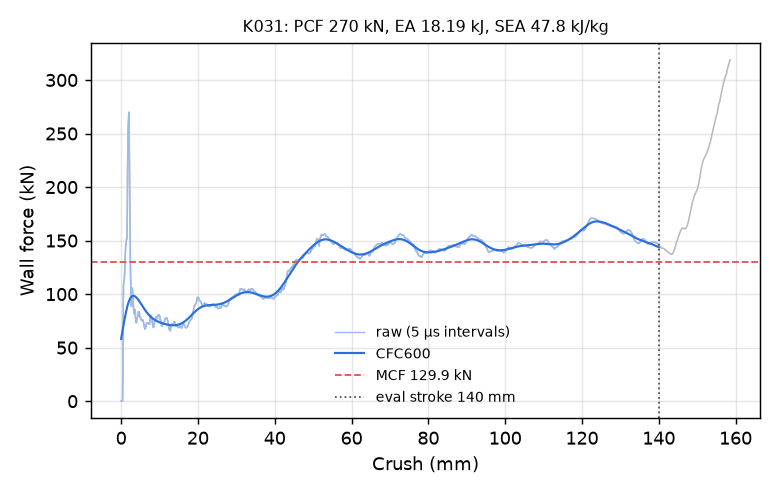

The data file committed next to this chart (first rows):
time_ms, crush_mm, force_kN, force_CFC600_kN
0.000000000000000000e+00, -0.000000000000000000e+00, 0.000000000000000000e+00, 5.814022657500669311e+01
5.072333384305238724e-03, 7.750525325536727905e-02, 0.000000000000000000e+00, 5.978128324161759366e+01
1.014466676861047745e-02, 1.550105065107345581e-01, 0.000000000000000000e+00, 6.142149307403105496e+01
1.502913609147071838e-02, 2.296452075242996216e-01, 0.000000000000000000e+00, 6.305822017247727729e+01
2.010147087275981903e-02, 3.071504533290863037e-01, 0.000000000000000000e+00, 6.468868400338931224e+01
2.517380379140377045e-02, 3.846557140350341797e-01, 0.000000000000000000e+00, 6.630995554844355411e+01
3.005827218294143677e-02, 4.592904150485992432e-01, 2.709751302180319854e+01, 6.791895745667133610e+01
3.513060510158538818e-02, 5.367950797080993652e-01, 8.272553339204317524e+01, 6.951248437003235381e+01
4.001500457525253296e-02, 6.114242076873779297e-01, 1.092881061451419527e+02, 7.108725972533973447e+01
4.508686810731887817e-02, 6.889126300811767578e-01, 1.100534086376216152e+02, 7.264001283169734791e+01
5.015843361616134644e-02, 7.663914561271667480e-01, 1.121790800073567027e+02, 7.416753612283665120e+01
5.504233017563819885e-02, 8.409983515739440918e-01, 1.156029719474498165e+02, 7.566670776040598412e+01
6.011457741260528564e-02, 9.184772372245788574e-01, 1.209344931051848135e+02, 7.713449707799722432e+01
6.518688052892684937e-02, 9.959514737129211426e-01, 1.286966179842731890e+02, 7.856796972309696514e+01
7.007142156362533569e-02, 1.070552229881286621e+00, 1.366272347861668095e+02, 7.996429697759867850e+01
7.514391094446182251e-02, 1.148017287254333496e+00, 1.427674947986499205e+02, 8.132076845518609787e+01
8.002793788909912109e-02, 1.222597956657409668e+00, 1.463705689167509547e+02, 8.263480531910170157e+01
8.509903401136398315e-02, 1.300028681755065918e+00, 1.487454372695285088e+02, 8.390397079510299250e+01
9.016989171504974365e-02, 1.377448797225952148e+00, 1.508312667385729640e+02, 8.512597674887531696e+01
9.505407512187957764e-02, 1.452012300491333008e+00, 1.518814920020127772e+02, 8.629868720460220288e+01
1.001259982585906982e-01, 1.529435157775878906e+00, 1.518292143182162022e+02, 8.742011985076013048e+01
1.050092652440071106e-01, 1.603971362113952637e+00, 1.771923399606648672e+02, 8.848844948790775788e+01
1.100806668400764465e-01, 1.681371688842773438e+00, 2.191419713078607003e+02, 8.950202737472324088e+01
1.151522323489189148e-01, 1.758764266967773438e+00, 2.445873216594513622e+02, 9.045942967646900001e+01
1.200348064303398132e-01, 1.833262085914611816e+00, 2.565576404013785350e+02, 9.135952378968089249e+01
1.251029521226882935e-01, 1.910579562187194824e+00, 2.620566390425893246e+02, 9.220152484433758389e+01
1.301705688238143921e-01, 1.987877249717712402e+00, 2.698846474743301656e+02, 9.298502969919853456e+01
1.350507885217666626e-01, 2.062304496765136719e+00, 2.640633350972025823e+02, 9.371003435917725710e+01
1.401171535253524780e-01, 2.139558553695678711e+00, 2.370632448856807173e+02, 9.437693664116616787e+01
1.451825350522994995e-01, 2.216786861419677734e+00, 2.021027305128455680e+02, 9.498651370281564255e+01
1.500610262155532837e-01, 2.291156530380249023e+00, 1.707376783520991523e+02, 9.553986915550376580e+01
1.551290154457092285e-01, 2.368407249450683594e+00, 1.419183210301995359e+02, 9.603836129664959742e+01
1.600092649459838867e-01, 2.442790269851684570e+00, 1.194663532277052269e+02, 9.648352928153636299e+01
1.650766730308532715e-01, 2.520020246505737305e+00, 1.054691681190924726e+02, 9.687702761012515396e+01
1.701443046331405640e-01, 2.597248792648315430e+00, 9.486321931535565000e+01, 9.722057386650747901e+01
1.750240176916122437e-01, 2.671609401702880859e+00, 8.847135776997683365e+01, 9.751591078597921580e+01
1.800892502069473267e-01, 2.748793125152587891e+00, 9.335716499703750060e+01, 9.776478148965215098e+01
1.851564645767211914e-01, 2.826002836227416992e+00, 1.030297396725644319e+02, 9.796891913850346612e+01
1.900372356176376343e-01, 2.900367259979248047e+00, 1.056207653417913264e+02, 9.813005141154536659e+01
1.951049864292144775e-01, 2.977575540542602539e+00, 1.030444771375325530e+02, 9.824991164637638974e+01
2.001717537641525269e-01, 3.054764270782470703e+00, 9.830112509907269214e+01, 9.833024494436956786e+01
2.050490826368331909e-01, 3.129062652587890625e+00, 9.403762594378507345e+01, 9.837280514033184886e+01
2.101141214370727539e-01, 3.206216335296630859e+00, 8.944695668264245114e+01, 9.837934610161862281e+01
2.151800990104675293e-01, 3.283380031585693359e+00, 8.405668648044951397e+01, 9.835161119336159175e+01
2.200573682785034180e-01, 3.357665777206420898e+00, 8.168470900651020372e+01, 9.829132247665863531e+01
2.251213937997817993e-01, 3.434792518615722656e+00, 8.325431843994883252e+01, 9.820017151643196485e+01
2.301847040653228760e-01, 3.511904239654541016e+00, 8.444240701985731334e+01, 9.807981467674834164e+01
2.350606024265289307e-01, 3.586158275604248047e+00, 8.574423934253677260e+01, 9.793187342088886282e+01
2.401246726512908936e-01, 3.663273811340332031e+00, 8.396530856685760114e+01, 9.775793672154837566e+01
2.450021803379058838e-01, 3.737545013427734375e+00, 7.820945863660517716e+01, 9.755956159299033459e+01
2.500671744346618652e-01, 3.814667224884033203e+00, 7.512601604388422061e+01, 9.733826902681397542e+01
2.551321387290954590e-01, 3.891785860061645508e+00, 7.352767709191097367e+01, 9.709553646834291385e+01
2.600089013576507568e-01, 3.966035604476928711e+00, 7.320740407204441169e+01, 9.683279097466866858e+01
2.650720477104187012e-01, 4.043119907379150391e+00, 7.518768639479391425e+01, 9.655140581364699415e+01
2.701339125633239746e-01, 4.120181083679199219e+00, 7.604058675263124201e+01, 9.625270069475104151e+01
2.750091552734375000e-01, 4.194397926330566406e+00, 7.764309751925058833e+01, 9.593794449303169358e+01
2.800704836845397949e-01, 4.271444320678710938e+00, 7.894802986946749002e+01, 9.560835895834139819e+01
2.851315140724182129e-01, 4.348482131958007812e+00, 7.939328270648233854e+01, 9.526512249754200923e+01
2.900055944919586182e-01, 4.422670841217041016e+00, 8.175650314942281227e+01, 9.490937378046091055e+01
2.950675189495086670e-01, 4.499714851379394531e+00, 8.364149867373984648e+01, 9.454221561276807506e+01
... 2,198 more rows
